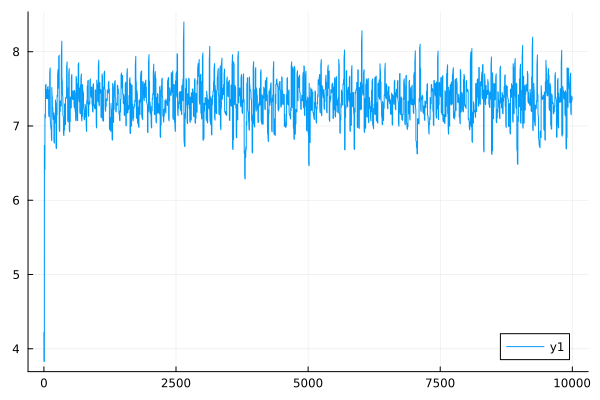

The data file committed next to this chart (first rows):
0	4.2203749019395165
1	3.849
2	3.832
3	3.83
4	3.83
5	3.83
6	3.83
7	3.83
8	3.83
9	3.83
10	6.738
11	6.552
12	6.496
13	6.459
14	6.441
15	6.428
16	6.421
17	6.417
18	6.414
19	6.412
20	7.157
21	7.134
22	7.127
23	7.119
24	7.116
25	7.113
26	7.111
27	7.11
28	7.109
29	7.108
30	7.546
31	7.546
32	7.548
33	7.549
34	7.551
35	7.552
36	7.555
37	7.556
38	7.56
39	7.561
40	7.381
41	7.378
42	7.378
43	7.375
44	7.375
45	7.373
46	7.372
47	7.37
48	7.37
49	7.368
50	7.486
51	7.485
52	7.487
53	7.487
54	7.489
55	7.489
56	7.491
57	7.49
58	7.492
59	7.492
60	7.381
... 9,940 more rows
